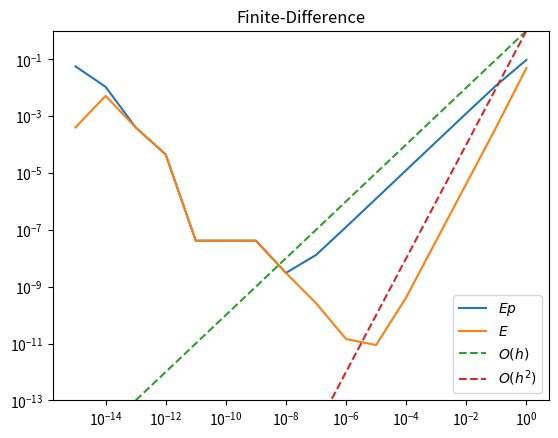

Write Python code to recreate this figure.
import numpy as np 
import math
import matplotlib.pyplot as plt

def f(x):
    return math.log(x)      #function in question

def fp(x):
    return 1/x              #derivative of function 

def fowardDiff(x,h):                #for the foward difference
    return (f(x+h)-f(x))/h

def centredDiff(x,h):               #for the centered difference 
    return (f(x+h)-f(x-h))/(2*h)

def fd(x):                          #computes the finite difference 
    x0 = x
    n = 16
    h = []
    Ep = []
    E = []
    Oh = []
    Oh2 = []
    for i in range(n):                      #from 0 to 15
        h.append(10**(-i))               #getting the h val
        Ep.append(abs(fp(x0)-fowardDiff(x0,h[i])))      #array for Ep, calculated the Ep and putting it in an array
        E.append(abs(fp(x0)-centredDiff(x0,h[i])))      #array for E, calculated the E and putting it in an array
        print("%e %e %e" % (h[i],Ep[i],E[i]))           #printing results 
        Oh.append(h[i])                         #for plotting O(h)
        Oh2.append(h[i]**2)                     #for plotting O(h^2)
    plt.loglog(h,Ep,label="$Ep$")   #ploting all of the results on the line 
    plt.loglog(h,E,label="$E$")
    plt.loglog(h,Oh,'--', label="$O(h)$")       #different lines of O(h) and O(h^2)
    plt.loglog(h,Oh2,'--', label="$O(h^2)$")
    plt.ylim(h[-3],1)                   #to limit the y axis
    plt.legend(loc = "lower right")             #to put in a legend
    plt.title("Finite-Difference")                  #graph title
    plt.show()                          
fd(2)   #we are approximating at x=2
'''
Console Output:
1.000000e+00 9.453489e-02 4.930614e-02
1.000000e-01 1.209836e-02 4.172928e-04
1.000000e-02 1.245849e-03 4.166729e-06
1.000000e-03 1.249583e-04 4.166662e-08
1.000000e-04 1.249958e-05 4.168337e-10
1.000000e-05 1.249986e-06 8.826717e-12
1.000000e-06 1.249412e-07 1.437783e-11
1.000000e-07 1.303074e-08 2.631779e-10
1.000000e-08 3.038735e-09 3.038735e-09
1.000000e-09 4.137019e-08 4.137019e-08
1.000000e-10 4.137019e-08 4.137019e-08
1.000000e-11 4.137019e-08 4.137019e-08
1.000000e-12 4.445029e-05 4.445029e-05
1.000000e-13 3.996389e-04 3.996389e-04
1.000000e-14 1.070259e-02 5.151476e-03
1.000000e-15 5.591079e-02 3.996389e-04
'''